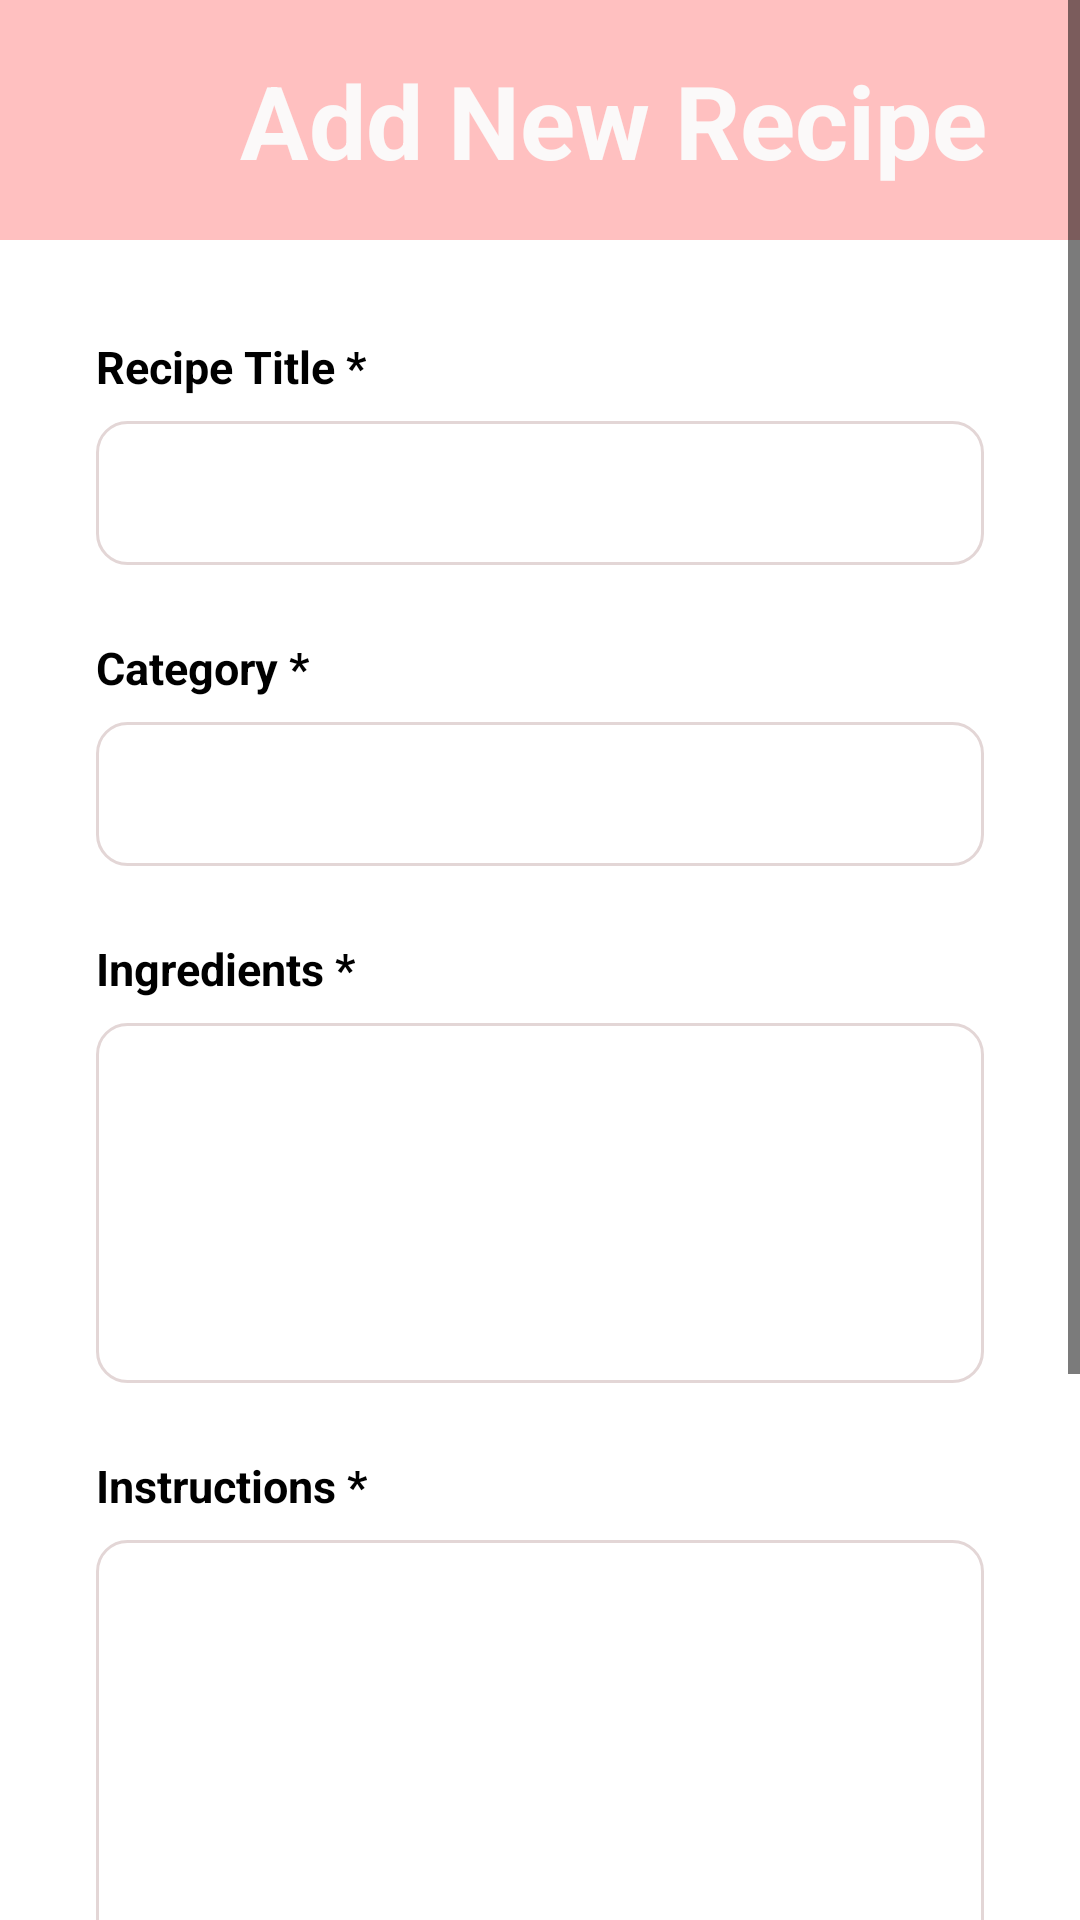

Reconstruct the res/layout file that produces this screen, plus the resources it refers to.
<!-- AndroidManifest.xml: application theme Theme.RecipeCompanion -->
<!-- res/layout/activity_add_recipe.xml -->
<?xml version="1.0" encoding="utf-8"?>
<ScrollView xmlns:android="http://schemas.android.com/apk/res/android"
    android:layout_width="match_parent"
    android:layout_height="match_parent"
    android:background="#FFFFFF">

    <LinearLayout
        android:layout_width="match_parent"
        android:layout_height="wrap_content"
        android:orientation="vertical">

        
        <LinearLayout
            android:layout_width="match_parent"
            android:layout_height="wrap_content"
            android:background="#FFC0C0"
            android:gravity="center_vertical"
            android:orientation="horizontal"
            android:padding="16dp">

            <ImageButton
                android:id="@+id/btn_back"
                android:layout_width="48dp"
                android:layout_height="48dp"
                android:background="?android:attr/selectableItemBackgroundBorderless"
                 />

            <TextView
                android:layout_width="0dp"
                android:layout_height="wrap_content"
                android:layout_marginStart="16dp"
                android:layout_weight="1"
                android:text="@string/add_new_recipe"
                android:textColor="#FBF9F9"
                android:textSize="34sp"
                android:textStyle="bold" />

        </LinearLayout>

        
        <LinearLayout
            android:layout_width="match_parent"
            android:layout_height="814dp"
            android:orientation="vertical"
            android:padding="32dp">

            
            <TextView
                android:layout_width="wrap_content"
                android:layout_height="wrap_content"
                android:layout_marginBottom="8dp"
                android:text="@string/recipe_title"
                android:textColor="#000000"
                android:textSize="15sp"
                android:textStyle="bold" />

            
            <EditText
                android:id="@+id/edit_recipe_title"
                android:layout_width="match_parent"
                android:layout_height="48dp"
                android:layout_marginBottom="24dp"
                android:background="@drawable/input_field_background"
                android:paddingHorizontal="16dp"
                android:textColor="#000000"
                android:textColorHint="#999999"
                android:textSize="15sp" />

            
            <TextView
                android:layout_width="wrap_content"
                android:layout_height="wrap_content"
                android:layout_marginBottom="8dp"
                android:text="@string/category_"
                android:textColor="#000000"
                android:textSize="15sp"
                android:textStyle="bold" />

            
            <Spinner
                android:id="@+id/spinner_category"
                android:layout_width="match_parent"
                android:layout_height="48dp"
                android:layout_marginBottom="24dp"
                android:background="@drawable/input_field_background" />

            
            <TextView
                android:layout_width="wrap_content"
                android:layout_height="wrap_content"
                android:layout_marginBottom="8dp"
                android:text="@string/ingredients"
                android:textColor="#000000"
                android:textSize="15sp"
                android:textStyle="bold" />

            
            <EditText
                android:id="@+id/edit_ingredients"
                android:layout_width="match_parent"
                android:layout_height="120dp"
                android:layout_marginBottom="24dp"
                android:background="@drawable/input_field_background"
                android:gravity="top"
                android:inputType="textMultiLine"
                android:paddingHorizontal="16dp"
                android:paddingVertical="12dp"
                android:textColor="#000000"
                android:textColorHint="#999999"
                android:textSize="15sp" />

            
            <TextView
                android:layout_width="wrap_content"
                android:layout_height="wrap_content"
                android:layout_marginBottom="8dp"
                android:text="@string/instructions"
                android:textColor="#000000"
                android:textSize="15sp"
                android:textStyle="bold" />

            
            <EditText
                android:id="@+id/edit_instructions"
                android:layout_width="match_parent"
                android:layout_height="150dp"
                android:layout_marginBottom="32dp"
                android:background="@drawable/input_field_background"
                android:gravity="top"
                android:inputType="textMultiLine"
                android:paddingHorizontal="16dp"
                android:paddingVertical="12dp"
                android:textColor="#000000"
                android:textColorHint="#999999"
                android:textSize="15sp" />

            
            <LinearLayout
                android:layout_width="match_parent"
                android:layout_height="wrap_content"
                android:gravity="center"
                android:orientation="horizontal">


                <androidx.appcompat.widget.AppCompatButton
                    android:id="@+id/btn_save_recipe"
                    android:layout_width="0dp"
                    android:layout_height="56dp"
                    android:layout_marginEnd="8dp"
                    android:layout_weight="1"
                    android:background="@drawable/save_button_background"
                    android:text="@string/save_recipe_"
                    android:textAllCaps="false"
                    android:textColor="#FFFFFF"
                    android:textSize="20sp"
                    android:gravity="center"
                    android:textStyle="bold" />


                <androidx.appcompat.widget.AppCompatButton
                    android:id="@+id/btn_cancel"
                    android:layout_width="0dp"
                    android:layout_height="56dp"
                    android:layout_marginStart="8dp"
                    android:layout_weight="1"
                    android:background="@drawable/cancel_button_background"
                    android:gravity="center"
                    android:text="@string/cancel"
                    android:textAllCaps="false"
                    android:textColor="#FFFFFF"
                    android:textSize="20sp"
                    android:textStyle="bold" />


            </LinearLayout>

        </LinearLayout>

    </LinearLayout>

</ScrollView>
<!-- resources referenced by this layout -->
<resources>
  <!-- drawable cancel_button_background (drawable) -->
  <?xml version="1.0" encoding="utf-8"?>
  <shape xmlns:android="http://schemas.android.com/apk/res/android">
  
  
      <solid android:color="#999898" />
      <corners android:radius="12dp" />
  </shape>
  <!-- drawable input_field_background (drawable) -->
  <shape xmlns:android="http://schemas.android.com/apk/res/android">
      <solid android:color="#FFFFFF" />
      <stroke
          android:width="1dp"
          android:color="#E3D6D6" />
      <corners android:radius="10dp" />
  </shape>
  <!-- drawable save_button_background (drawable) -->
  <?xml version="1.0" encoding="utf-8"?>
  <shape xmlns:android="http://schemas.android.com/apk/res/android">
      <solid android:color="#FFC0C0" />
      <corners android:radius="10dp" />
  </shape>
  <string name="add_new_recipe">Add New Recipe</string>
  <string name="cancel">Cancel</string>
  <string name="category_">Category *</string>
  <string name="ingredients">Ingredients *</string>
  <string name="instructions">Instructions *</string>
  <string name="recipe_title">Recipe Title *</string>
  <string name="save_recipe_">Save Recipe</string>
  <style name="Theme.RecipeCompanion" parent="Theme.MaterialComponents.DayNight.NoActionBar">
          <item name="colorPrimary">@color/colorPrimary</item>
          <item name="colorPrimaryVariant">@color/colorPrimaryVariant</item>
          <item name="colorOnPrimary">@color/textPrimary</item>
          <item name="colorSecondary">@color/colorAccent</item>
          <item name="colorOnSecondary">@color/buttonText</item>
          <item name="android:windowBackground">@color/backgroundColor</item>
          <item name="android:textColorPrimary">@color/textPrimary</item>
          <item name="android:textColorSecondary">@color/textSecondary</item>
      </style>
  <color name="colorPrimary">#FFC0C0</color>
  <color name="colorPrimaryVariant">#FDDBDB</color>
  <color name="textPrimary">#231F20</color>
  <color name="colorAccent">#FF8B8B</color>
  <color name="buttonText">#F6F4F4</color>
  <color name="backgroundColor">#FFFFFF</color>
  <color name="textSecondary">#000000</color>
</resources>
